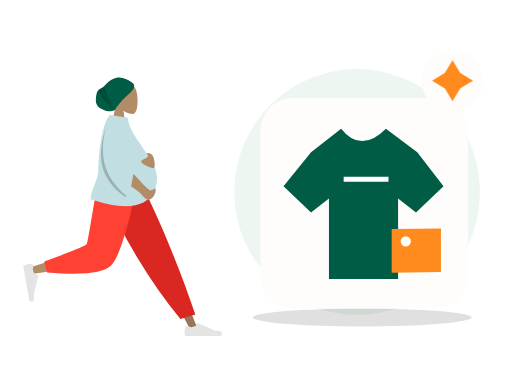
t = 0.00 s
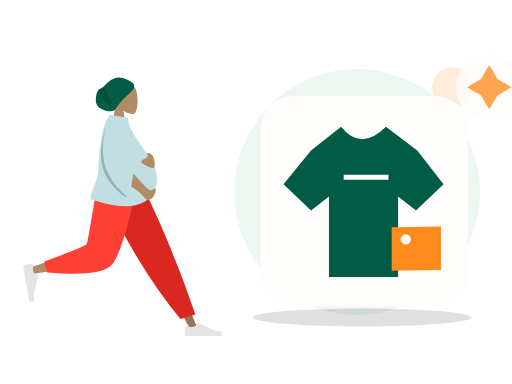
t = 0.70 s
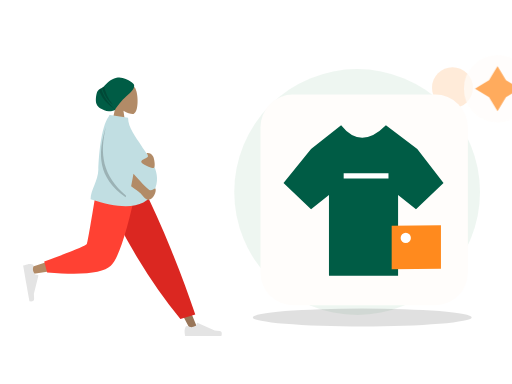
t = 1.05 s
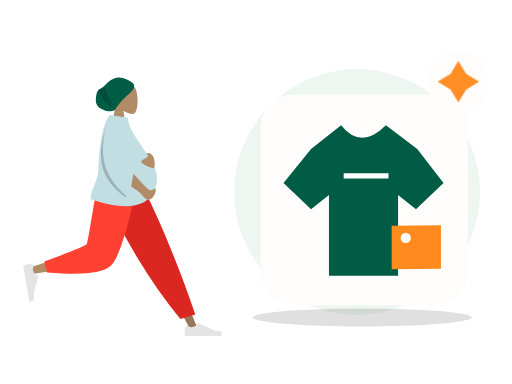
t = 1.75 s
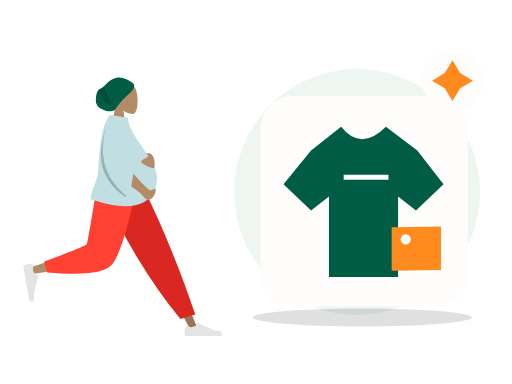
t = 2.10 s
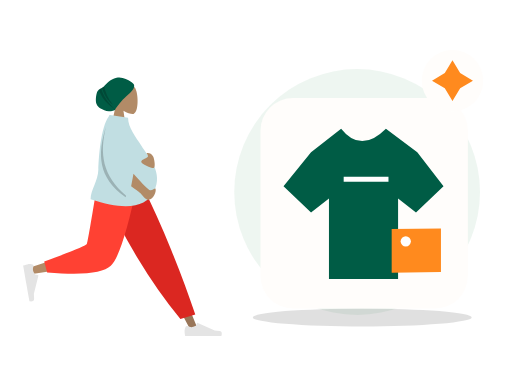
t = 2.80 s

The animated SVG that drew these frames (rendered in a browser with its animation timeline set to each time). Animation: 2 CSS @keyframes rules; one cycle of 2.80 s.

<?xml version="1.0" encoding="UTF-8"?>
<svg xmlns="http://www.w3.org/2000/svg" xmlns:xlink="http://www.w3.org/1999/xlink" width="800" height="600" viewBox="0 0 800 600" role="img" aria-labelledby="zil-204-title zil-204-desc" data-illustration="ZIL-204" data-base="BASE-AI-MERCHANT" data-theme="light" data-motion="on" data-requires-business-state="false" data-status="REVUE_VISUELLE_REQUISE">
<title id="zil-204-title">Suggestion de mise en avant</title><desc id="zil-204-desc">Illustration Zamurek. Géométrie vectorielle native. Famille BASE-AI-MERCHANT. Sources Humaaans / IRA Design lorsque présentes. Pas de preuve transactionnelle.</desc>
<style><![CDATA[#zil-204-seal{transform-box:fill-box;transform-origin:center;animation:zil-204-hint 2s ease-in-out 1}#zil-204-device{transform-box:fill-box;transform-origin:center;animation:zil-204-float 2.8s ease-in-out 1}@keyframes zil-204-hint{0%,100%{scale:1;opacity:1}50%{scale:1.1;opacity:.72}}@keyframes zil-204-float{0%,100%{translate:0 0}50%{translate:0 -6px}}@media(prefers-reduced-motion:reduce){*{animation:none!important;transition:none!important}}]]></style>
<g id="zil-204-background" data-layer="decor">
<circle cx="558" cy="300" r="192" fill="#EAF4EE" opacity=".81"/>
<ellipse cx="566" cy="496" rx="171" ry="14" fill="#005C452" opacity=".12"/>
<circle cx="707" cy="137" r="32" fill="#FF8A1E" opacity=".17"/>
<path d="M701 218l10 16 16 10-16 10-10 16-10-16-16-10 16-10z" fill="#D21868" opacity=".25"/></g>
<g id="zil-204-person" data-upstream="Humaaans" data-source="standing-7.svg"><svg x="9" y="89" width="355" height="445" viewBox="0 0 380 480" overflow="visible">
    
    <title>humaaans/standing-7</title>
    <desc>Created with Sketch.</desc>
    <defs>
        <path d="M64.5343215,14.0230865 C64.3065515,12.6093624 64.7574964,11.9155004 59.0732802,7.93268952 C53.389064,3.94987864 44.211645,-0.747515329 34.9682446,1.29681455 C22.9724635,3.94987864 18.2079576,11.8626339 13.5821476,15.7094818 C9.41210415,19.1774243 5.22806492,19.5818551 2.74846744,23.8850047 C0.268869963,28.1881542 -1.05036881,40.5681125 1.10575813,45.4899954 C4.08002328,52.2794771 9.94531203,54.1079419 14.2269314,56.0640047 C21.5699769,59.4186837 31.9492069,55.8756958 32.2006365,55.2887931 C34.1455528,50.7488475 44.6146274,37.9419323 50.9115227,32.5613058 C55.5419392,28.6046667 65.6033492,20.6583313 64.5343215,14.0230865 Z" id="zil-204-person-node-0" data-part="part"></path>
    </defs>
    <g id="zil-204-person-node-1" data-part="part" stroke="none" stroke-width="1" fill="none" fill-rule="evenodd">
        <g id="zil-204-person-node-2" data-part="part" transform="translate(28.000000, 9.000000)">
            <g id="zil-204-person-node-3" data-part="head" transform="translate(88.812991, 0.000000)">
                <g id="zil-204-person-node-4" data-part="head" transform="translate(58.494090, 33.579940)" fill="#B28B67">
                    <path d="M8.94989243,37.3605292 C3.95849475,31.501641 0.580212404,24.3214928 1.14472537,16.2759306 C2.77124441,-6.90557456 35.0407011,-1.80593879 41.3177785,9.89409432 C47.5948559,21.5941274 46.8489759,51.2722317 38.7364127,53.363354 C35.5011336,54.1972907 28.6090274,52.1544798 21.5944711,47.9264891 L25.9973733,79.0753437 L0,79.0753437 L8.94989243,37.3605292 Z"></path>
                </g>
                <g id="zil-204-person-node-5" data-part="part" transform="translate(33.579940, 24.914149)">
                    <mask id="zil-204-person-node-6" data-part="part" fill="white">
                        <use xlink:href="#zil-204-person-node-0"></use>
                    </mask>
                    <use fill="#005C45" xlink:href="#zil-204-person-node-0"></use>
                    <path d="M13.4937455,12.9986866 C15.4436421,25.3254377 20.5624303,36.5992821 28.8501101,46.8202196 C19.186377,39.3220837 12.8193453,28.8377305 9.74901498,15.3671601 L13.4937455,12.9986866 Z M8.66406766,17.7021994 C11.8626445,30.9456549 20.1679354,43.4597279 33.5799405,55.2444182 C18.0609623,45.8769554 8.31194732,33.7885482 4.33289555,18.9791964 L8.66406766,17.7021994 Z" id="zil-204-person-node-7" data-part="part" fill-opacity="0.2" fill="#000000" mask="url(#zil-204-person-node-6)"></path>
                </g>
            </g>
            <g id="zil-204-person-node-8" data-part="legs" transform="translate(0.000000, 202.587623)">
                <polygon id="zil-204-person-node-9" data-part="part" fill="#997659" points="140.819105 0 221.309587 134.565555 281.65429 248.32939 294.652004 248.32939 193.543607 5.51402013e-13"></polygon>
                <g id="zil-204-person-node-10" data-part="part" transform="translate(270.805972, 215.561553)" fill="#E4E4E4">
                    <path d="M2.90101634,27.5159711 C1.68915471,30.7510048 1.08322389,33.1715576 1.08322389,34.7776295 C1.08322389,36.7309922 1.40863973,39.5814342 2.05947141,43.3289555 C4.32550923,43.3289555 24.6907726,43.3289555 63.1552616,43.3289555 C64.7429247,38.080202 63.8264335,35.2465689 60.4057881,34.8280561 C56.9851428,34.4095434 54.1435546,34.0316599 51.8810236,33.6944057 L23.4842859,21.0349984 C22.9378762,20.7914062 22.2974531,21.0368884 22.053861,21.5832981 C22.0496938,21.5926456 22.0456593,21.6020518 22.0417587,21.6115137 L20.2164382,26.0392887 C17.0498153,27.5167596 14.4766054,28.2554951 12.4968086,28.2554951 C10.8882707,28.2554951 8.66686616,27.6058583 5.8325951,26.3065849 L5.83260102,26.3065719 C4.74493521,25.8079692 3.45901046,26.2854991 2.96040771,27.373165 C2.9389172,27.420045 2.91910746,27.4676773 2.90101634,27.5159711 Z" id="zil-204-person-node-11" data-part="part"></path>
                </g>
                <path d="M264.89488,230.11238 L289.960742,222.529813 C278.978705,189.699447 265.518659,153.570834 249.580605,114.143973 C233.64255,74.7171116 216.525672,36.6691207 198.229971,2.84217094e-14 L127.43487,2.84217094e-14 C147.775755,46.3847539 169.339822,88.531257 192.127069,126.439509 C214.914315,164.347762 239.170253,198.905385 264.89488,230.11238 Z" id="zil-204-person-node-12" data-part="part" fill="#DB2721"></path>
                <path d="M135.52932,2.84217094e-14 C127.93253,47.2872601 113.280403,107.702209 111.897637,109.566632 C110.975793,110.809581 77.7891793,121.930063 12.3377948,142.928077 L15.1454578,154.389667 C93.1960803,143.128296 134.322102,134.391261 138.523523,128.178562 C144.825654,118.859514 176.293047,45.2388276 188.480956,2.84217094e-14 L135.52932,2.84217094e-14 Z" id="zil-204-person-node-13" data-part="part" fill="#B28B67"></path>
                <path d="M35.3450622,133.02041 L40.2904549,151.480129 C98.667773,156.600183 134.436845,152.900622 147.597671,140.381446 C160.758498,127.862271 175.757955,81.0684551 192.596043,-1.13686838e-13 L125.088686,-1.13686838e-13 C114.42047,66.3841564 108.456243,100.969601 107.196005,103.756335 C105.935767,106.543068 81.9854524,116.29776 35.3450622,133.02041 Z" id="zil-204-person-node-14" data-part="part" fill="#FF4133"></path>
                <g id="zil-204-person-node-15" data-part="part" transform="translate(26.538985, 166.816479) rotate(80.000000) translate(-26.538985, -166.816479) translate(-6.499343, 145.152001)" fill="#E4E4E4">
                    <path d="M2.90101634,27.5159711 C1.68915471,30.7510048 1.08322389,33.1715576 1.08322389,34.7776295 C1.08322389,36.7309922 1.40863973,39.5814342 2.05947141,43.3289555 C4.32550923,43.3289555 24.6907726,43.3289555 63.1552616,43.3289555 C64.7429247,38.080202 63.8264335,35.2465689 60.4057881,34.8280561 C56.9851428,34.4095434 54.1435546,34.0316599 51.8810236,33.6944057 L23.4842859,21.0349984 C22.9378762,20.7914062 22.2974531,21.0368884 22.053861,21.5832981 C22.0496938,21.5926456 22.0456593,21.6020518 22.0417587,21.6115137 L20.2164382,26.0392887 C17.0498153,27.5167596 14.4766054,28.2554951 12.4968086,28.2554951 C10.8882707,28.2554951 8.66686616,27.6058583 5.8325951,26.3065849 L5.83260102,26.3065719 C4.74493521,25.8079692 3.45901046,26.2854991 2.96040771,27.373165 C2.9389172,27.420045 2.91910746,27.4676773 2.90101634,27.5159711 Z" id="zil-204-person-node-16" data-part="part"></path>
                </g>
            </g>
            <g id="zil-204-person-node-17" data-part="body" transform="translate(23.827876, 88.835214)">
                <path d="M120.33885,2.47726092 C120.591739,1.65386181 120.848499,0.828114711 121.109013,9.9475983e-14 L122.070864,0.452558281 C122.220965,0.297686068 122.372189,0.146808113 122.524547,-8.52651283e-14 L152.844493,4.68817374 C152.844493,21.738969 166.411055,37.6923366 174.993389,51.4185123 C188.334712,72.7559884 212.074277,96.4066107 196.853431,128.106046 C183.138669,156.668861 147.414698,161.307286 89.681517,142.021321 C89.681517,126.636955 102.326331,111.170882 102.729291,92.4645844 C103.112891,74.6570098 106.442584,20.7031536 120.33885,2.47726092 Z" id="zil-204-person-node-18" data-part="part" fill="#C1DEE2"></path>
                <path d="M158.002294,120.007365 C160.029947,109.543105 161.345334,102.55704 161.948454,99.0491682 C178.10146,117.302434 187.433171,126.534933 189.943585,126.746664 C194.664903,127.144866 198.153576,122.958098 199.146931,124.135125 C200.788776,129.009639 196.151509,141.211347 187.287471,142.985553 C183.054714,143.832772 176.504768,135.104115 173.806079,132.011356 C172.744638,130.79492 167.476709,126.79359 158.002294,120.007365 Z M185.904216,64.2160256 C190.091476,64.2160256 192.340676,65.9471177 194.816496,69.4396784 C197.292315,72.9322392 199.63512,89.4039239 195.66013,89.4039239 C191.685141,89.4039239 175.031019,83.0364996 175.031019,78.7558037 C175.031019,74.4751078 186.394824,72.6622727 186.394824,69.4396784 C186.394824,66.2170842 181.716955,64.2160256 185.904216,64.2160256 Z" id="zil-204-person-node-19" data-part="part" fill="#B28B67"></path>
                <path d="M149.548896,135.931193 C149.300158,136.821628 149.046582,137.728782 148.788166,138.652658 C101.347312,105.495732 101.324552,65.3145315 115.433746,20.2764138 C104.799257,64.6152512 109.131721,102.010765 149.548896,135.931193 Z" id="zil-204-person-node-20" data-part="part" fill-opacity="0.2" fill="#000000"></path>
            </g>
        </g>
    </g>
</svg></g>
<g id="zil-204-device" data-layer="object" transform="translate(407 153)">
<rect x="0" y="0" width="324" height="329" rx="51" fill="#FFFDFB" stroke="#FF8A1EUTLINE" stroke-width="4"/>
<g id="zil-204-object-geometry" transform="translate(1 16)"><path d="M78 69l47-37q31 39 70 0l49 37 41 53-43 41-28-22v126H106V141l-28 22-43-41z" fill="#005C45" stroke="#005C452" stroke-width="6"/><path d="M129 111h70" stroke="#FFFFFF" stroke-width="8"/><path d="M204 189l77-1v68l-77 1z" fill="#FF8A1E"/><circle cx="226" cy="208" r="8" fill="#FFFFFF"/></g>
</g>

<g id="zil-204-seal" data-layer="contextual-accessory" transform="translate(707 126)">
<circle r="48" fill="#FFFDFB" stroke="#FF8A1EUTLINE" stroke-width="4"/>
<g id="zil-204-context-symbol"><path d="M0-32l12 20 20 12-20 12L0 32l-12-20-20-12 20-12z" fill="#FF8A1E"/></g></g>
</svg>
